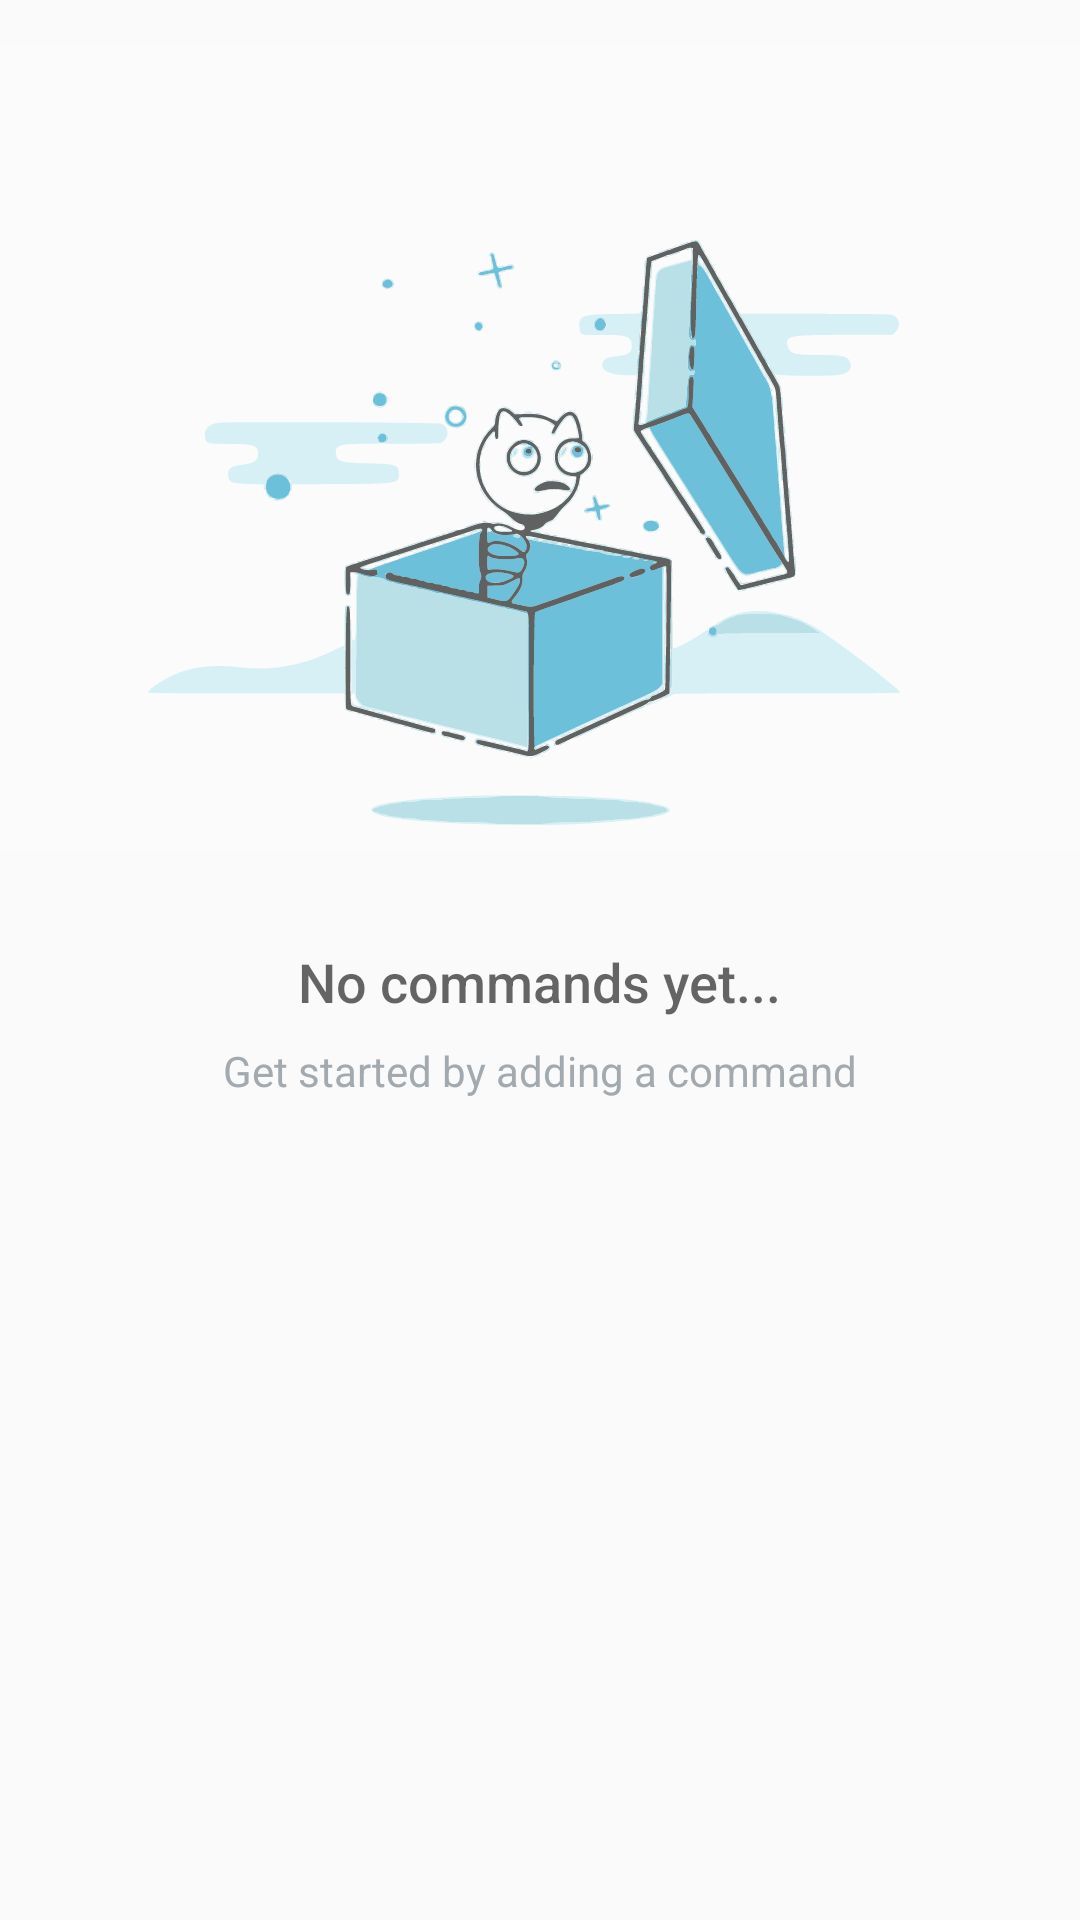

Reconstruct the res/layout file that produces this screen, plus the resources it refers to.
<!-- AndroidManifest.xml: application theme AppTheme -->
<!-- res/layout/empty_view.xml -->
<?xml version="1.0" encoding="utf-8"?>
<RelativeLayout android:id="@+id/empty_view"
    android:layout_width="wrap_content"
    android:layout_height="wrap_content"
    android:layout_centerInParent="true"
    xmlns:android="http://schemas.android.com/apk/res/android">

    <ImageView
        android:id="@+id/empty_shelter_image"
        android:layout_width="wrap_content"
        android:layout_height="wrap_content"
        android:layout_centerHorizontal="true"
        android:src="@drawable/ic_empty_view"/>

    <TextView
        android:id="@+id/empty_title_text"
        android:layout_width="wrap_content"
        android:layout_height="wrap_content"
        android:layout_below="@+id/empty_shelter_image"
        android:layout_centerHorizontal="true"
        android:fontFamily="sans-serif-medium"
        android:paddingTop="16dp"
        android:text="@string/empty_view_title_text"
        android:textAppearance="?android:textAppearanceMedium"/>

    <TextView
        android:id="@+id/empty_subtitle_text"
        android:layout_width="wrap_content"
        android:layout_height="wrap_content"
        android:layout_below="@+id/empty_title_text"
        android:layout_centerHorizontal="true"
        android:fontFamily="sans-serif"
        android:paddingTop="8dp"
        android:text="@string/empty_view_subtitle_text"
        android:textAppearance="?android:textAppearanceSmall"
        android:textColor="#A2AAB0"/>
</RelativeLayout>
<!-- resources referenced by this layout -->
<resources>
  <!-- drawable ic_empty_view: vector/xml drawable (drawable, 191272 chars, omitted) -->
  <string name="empty_view_subtitle_text">Get started by adding a command</string>
  <string name="empty_view_title_text">No commands yet...</string>
  <style name="AppTheme" parent="Theme.AppCompat.Light.DarkActionBar">
          <item name="colorPrimary">@color/colorPrimary</item>
          <item name="colorPrimaryDark">@color/colorPrimaryDark</item>
          <item name="colorAccent">@color/colorAccent</item>
      </style>
  <color name="colorPrimary">#00BCD4</color>
  <color name="colorPrimaryDark">#512DA8</color>
  <color name="colorAccent">#536DFE</color>
</resources>
